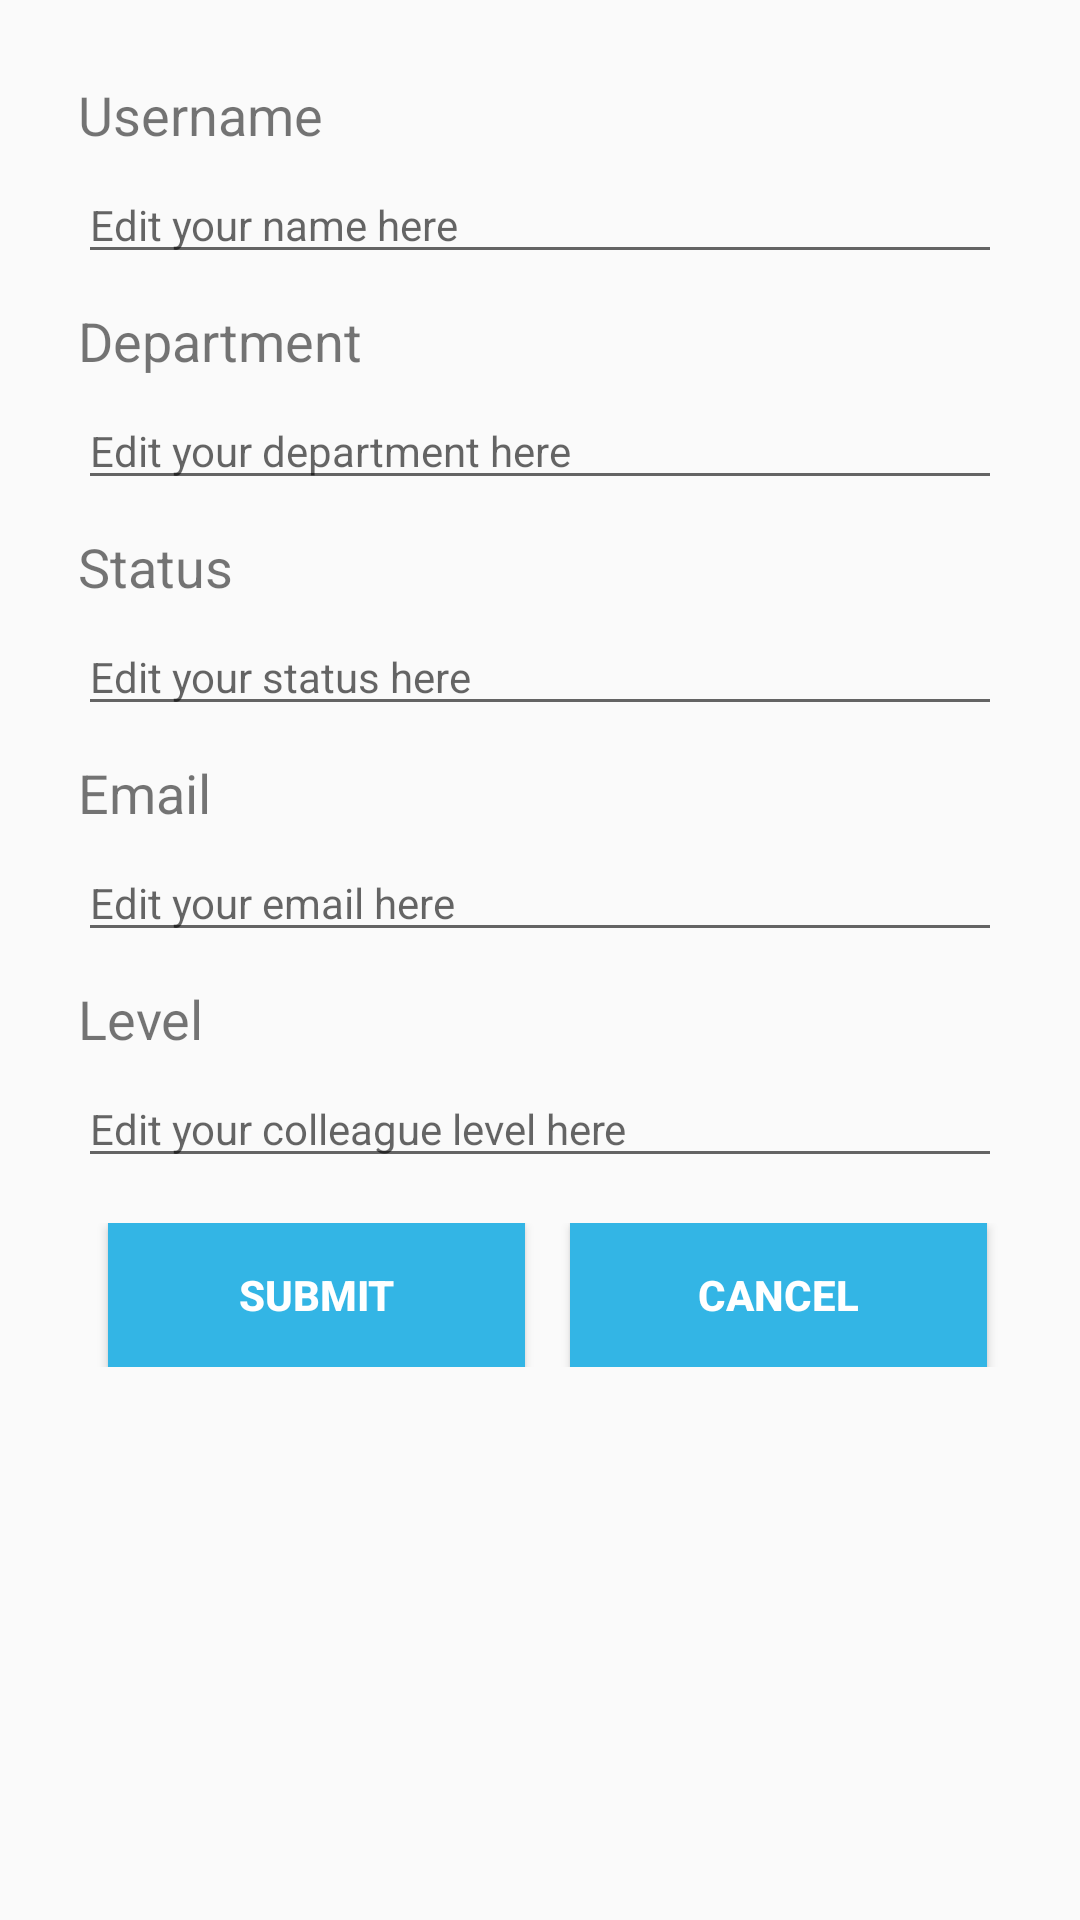

Reconstruct the res/layout file that produces this screen, plus the resources it refers to.
<!-- AndroidManifest.xml: application theme AppTheme -->
<!-- res/layout/content_setting.xml -->
<?xml version="1.0" encoding="utf-8"?>
<android.support.v4.widget.NestedScrollView xmlns:android="http://schemas.android.com/apk/res/android"
    xmlns:app="http://schemas.android.com/apk/res-auto"
    xmlns:tools="http://schemas.android.com/tools"
    android:layout_width="match_parent"
    android:layout_height="match_parent"
    app:layout_behavior="@string/appbar_scrolling_view_behavior"
    tools:context="com.example.dell.firebase.SettingActivity"
    tools:showIn="@layout/activity_setting">

    <LinearLayout
        android:layout_width="match_parent"
        android:layout_height="wrap_content"
        android:layout_margin="16dp"
        android:padding="10dp"
        android:orientation="vertical">

        <TextView
            android:id="@+id/textView6"
            android:layout_width="match_parent"
            android:layout_height="wrap_content"
            android:text="Username"
            android:layout_marginBottom="5dp"
            android:textColor="@color/common_google_signin_btn_text_dark_focused"
            android:textSize="18sp"

            />

        <EditText
            android:id="@+id/editname"
            android:layout_width="match_parent"
            android:layout_height="wrap_content"
            android:layout_marginBottom="10dp"
            android:ems="10"
            android:hint="Edit your name here"
            android:inputType="textPersonName"
            android:textSize="14sp" />

        <TextView
            android:id="@+id/textView7"
            android:layout_width="match_parent"
            android:layout_height="wrap_content"
            android:text="Department"
            android:layout_marginBottom="5dp"
            android:textColor="@color/common_google_signin_btn_text_dark_focused"
            android:textSize="18sp"
            />

        <EditText
            android:id="@+id/editdepartment"
            android:layout_width="match_parent"
            android:layout_height="wrap_content"
            android:layout_marginBottom="10dp"
            android:ems="10"
            android:hint="Edit your department here"
            android:inputType="textPersonName"
            android:textSize="14sp" />

        <TextView
            android:id="@+id/textView8"
            android:layout_width="match_parent"
            android:layout_height="wrap_content"
            android:text="Status"
            android:layout_marginBottom="5dp"
            android:textColor="@color/common_google_signin_btn_text_dark_focused"
            android:textSize="18sp"
            />

        <EditText
            android:id="@+id/editstatus"
            android:layout_width="match_parent"
            android:layout_height="wrap_content"
            android:layout_marginBottom="10dp"
            android:ems="10"
            android:hint="Edit your status here"
            android:inputType="textPersonName"
            android:textSize="14sp" />

        <TextView
            android:id="@+id/textview9"
            android:layout_width="match_parent"
            android:layout_height="wrap_content"
            android:text="Email"
            android:layout_marginBottom="5dp"
            android:textColor="@color/common_google_signin_btn_text_dark_focused"
            android:textSize="18sp"
            />

        <EditText
            android:id="@+id/editemail"
            android:layout_width="match_parent"
            android:layout_height="wrap_content"
            android:layout_marginBottom="10dp"
            android:layout_weight="1"
            android:ems="10"
            android:hint="Edit your email here"
            android:inputType="textPersonName"
            android:textSize="14sp" />



        <TextView
            android:id="@+id/textview10"
            android:layout_width="match_parent"
            android:layout_height="wrap_content"
            android:text="Level"
            android:layout_marginBottom="5dp"
            android:textColor="@color/common_google_signin_btn_text_dark_focused"
            android:textSize="18sp"
            />

        <EditText
            android:id="@+id/editlevel"
            android:layout_width="match_parent"
            android:layout_height="wrap_content"
            android:layout_marginBottom="10dp"
            android:layout_weight="1"
            android:ems="10"
            android:hint="Edit your colleague level here"
            android:inputType="textPersonName"
            android:textSize="14sp" />



        <LinearLayout
            android:layout_marginTop="5dp"
            android:layout_width="match_parent"
            android:layout_height="wrap_content"
            >

            <Button
                android:id="@+id/submit"
                android:layout_width="wrap_content"
                android:layout_height="wrap_content"
                android:layout_marginLeft="10dp"
                android:layout_marginRight="10dp"
                android:layout_weight="1"
                android:background="@color/holo_blue_light"
                android:text="Submit"
                android:textColor="@color/white"
                android:textStyle="bold" />

            <Button
                android:id="@+id/cancel"
                android:layout_width="wrap_content"
                android:layout_height="wrap_content"
                android:layout_marginLeft="5dp"
                android:layout_marginRight="5dp"
                android:layout_weight="1"
                android:background="@color/holo_blue_light"
                android:text="Cancel"
                android:textColor="@color/white"
                android:textStyle="bold" />
        </LinearLayout>
<Space
    android:layout_width="match_parent"
    android:layout_height="50dp" />
    </LinearLayout>

</android.support.v4.widget.NestedScrollView>
<!-- resources referenced by this layout -->
<resources>
  <color name="holo_blue_light">#33b5e5</color>
  <color name="white">#ffffff</color>
  <style name="AppTheme" parent="Theme.AppCompat.Light.DarkActionBar">
          
          <item name="colorPrimary">@color/holo_blue_light</item>
          <item name="colorPrimaryDark">@color/colorPrimaryDark</item>
          <item name="colorAccent">@color/colorAccent</item>
      </style>
  <color name="colorPrimaryDark">#303F9F</color>
  <color name="colorAccent">#ff4081</color>
</resources>
